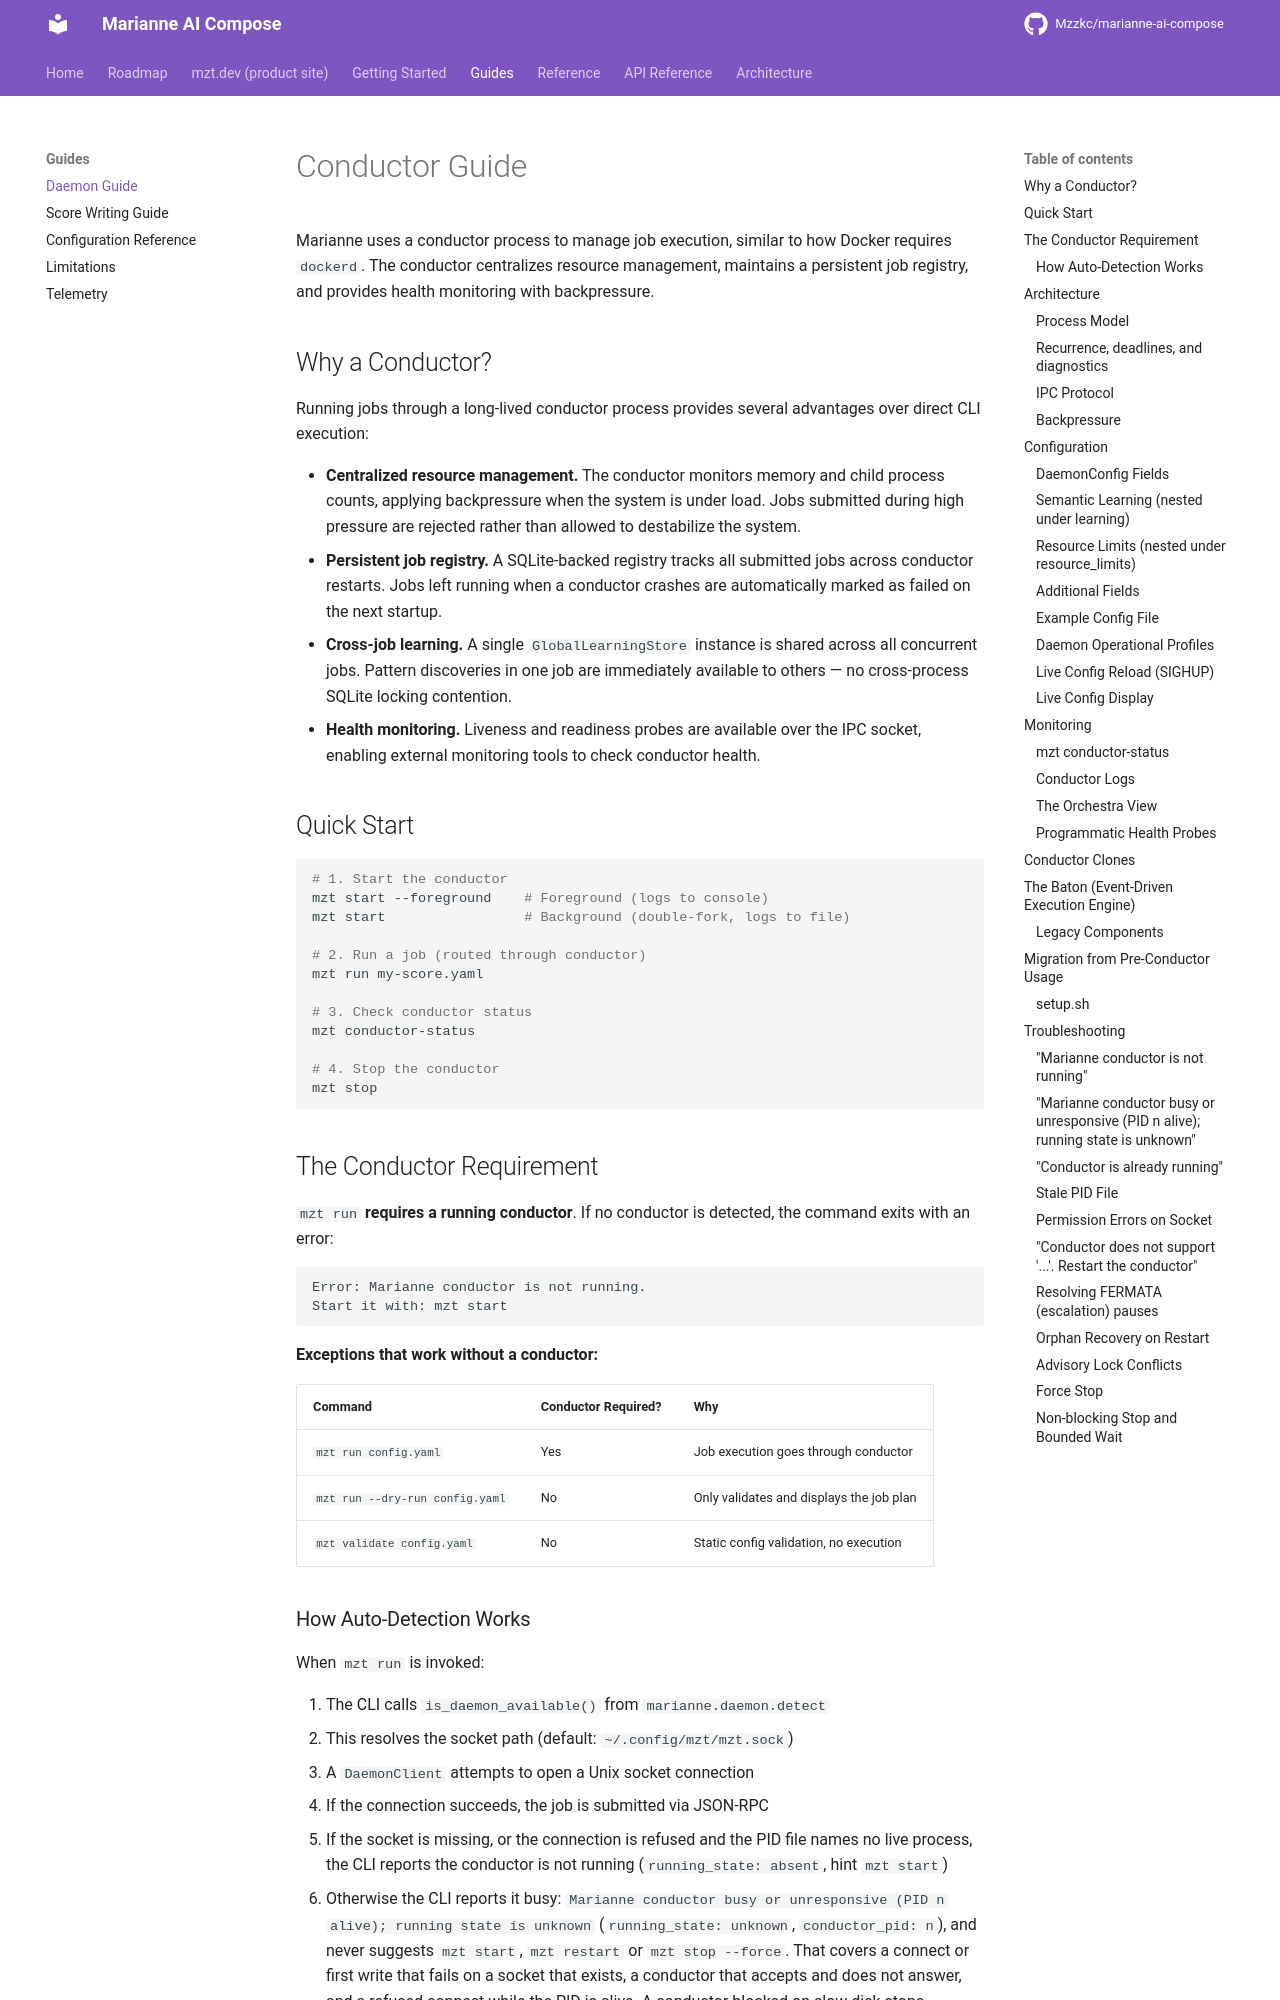

repository: Mzzkc/marianne-ai-compose · page: daemon-guide/index.html · generator: mkdocs

# Conductor Guide

Marianne uses a conductor process to manage job execution, similar to how Docker requires `dockerd`. The conductor centralizes resource management, maintains a persistent job registry, and provides health monitoring with backpressure.

## Why a Conductor?

Running jobs through a long-lived conductor process provides several advantages over direct CLI execution:

- **Centralized resource management.** The conductor monitors memory and child process counts, applying backpressure when the system is under load. Jobs submitted during high pressure are rejected rather than allowed to destabilize the system.
- **Persistent job registry.** A SQLite-backed registry tracks all submitted jobs across conductor restarts. Jobs left running when a conductor crashes are automatically marked as failed on the next startup.
- **Cross-job learning.** A single `GlobalLearningStore` instance is shared across all concurrent jobs. Pattern discoveries in one job are immediately available to others — no cross-process SQLite locking contention.
- **Health monitoring.** Liveness and readiness probes are available over the IPC socket, enabling external monitoring tools to check conductor health.

## Quick Start

```bash
# 1. Start the conductor
mzt start --foreground    # Foreground (logs to console)
mzt start                 # Background (double-fork, logs to file)

# 2. Run a job (routed through conductor)
mzt run my-score.yaml

# 3. Check conductor status
mzt conductor-status

# 4. Stop the conductor
mzt stop
```

## The Conductor Requirement

`mzt run` **requires a running conductor**. If no conductor is detected, the command exits with an error:

```
Error: Marianne conductor is not running.
Start it with: mzt start
```

**Exceptions that work without a conductor:**

| Command | Conductor Required? | Why |
|---------|-----------------|-----|
| `mzt run config.yaml` | Yes | Job execution goes through conductor |
| `mzt run --dry-run config.yaml` | No | Only validates and displays the job plan |
| `mzt validate config.yaml` | No | Static config validation, no execution |

### How Auto-Detection Works

When `mzt run` is invoked:

1. The CLI calls `is_daemon_available()` from `marianne.daemon.detect`
2. This resolves the socket path (default: `~/.config/mzt/mzt.sock`)
3. A `DaemonClient` attempts to open a Unix socket connection
4. If the connection succeeds, the job is submitted via JSON-RPC
5. If the socket is missing, or the connection is refused and the PID file names no live process, the CLI reports the conductor is not running (`running_state: absent`, hint `mzt start`)
6. Otherwise the CLI reports it busy: `Marianne conductor busy or unresponsive (PID n alive); running state is unknown` (`running_state: unknown`, `conductor_pid: n`), and never suggests `mzt start`, `mzt restart` or `mzt stop --force`. That covers a connect or first write that fails on a socket that exists, a conductor that accepts and does not answer, and a refused connect while the PID is alive. A conductor blocked on slow disk stops accepting while its listen queue fills; each queued connect looks successful and the first write fails with `EINVAL` (GH #455). That conductor is alive.

The detection is **fail-safe** about absence only: absence needs two proofs (no socket, or a refused connection with no live PID), never silence. Every routed read (`status`, `status JOB`, `list`, `errors`, `diagnose`, `history`, `watch`, and `run` submission) goes through the same verdict.
